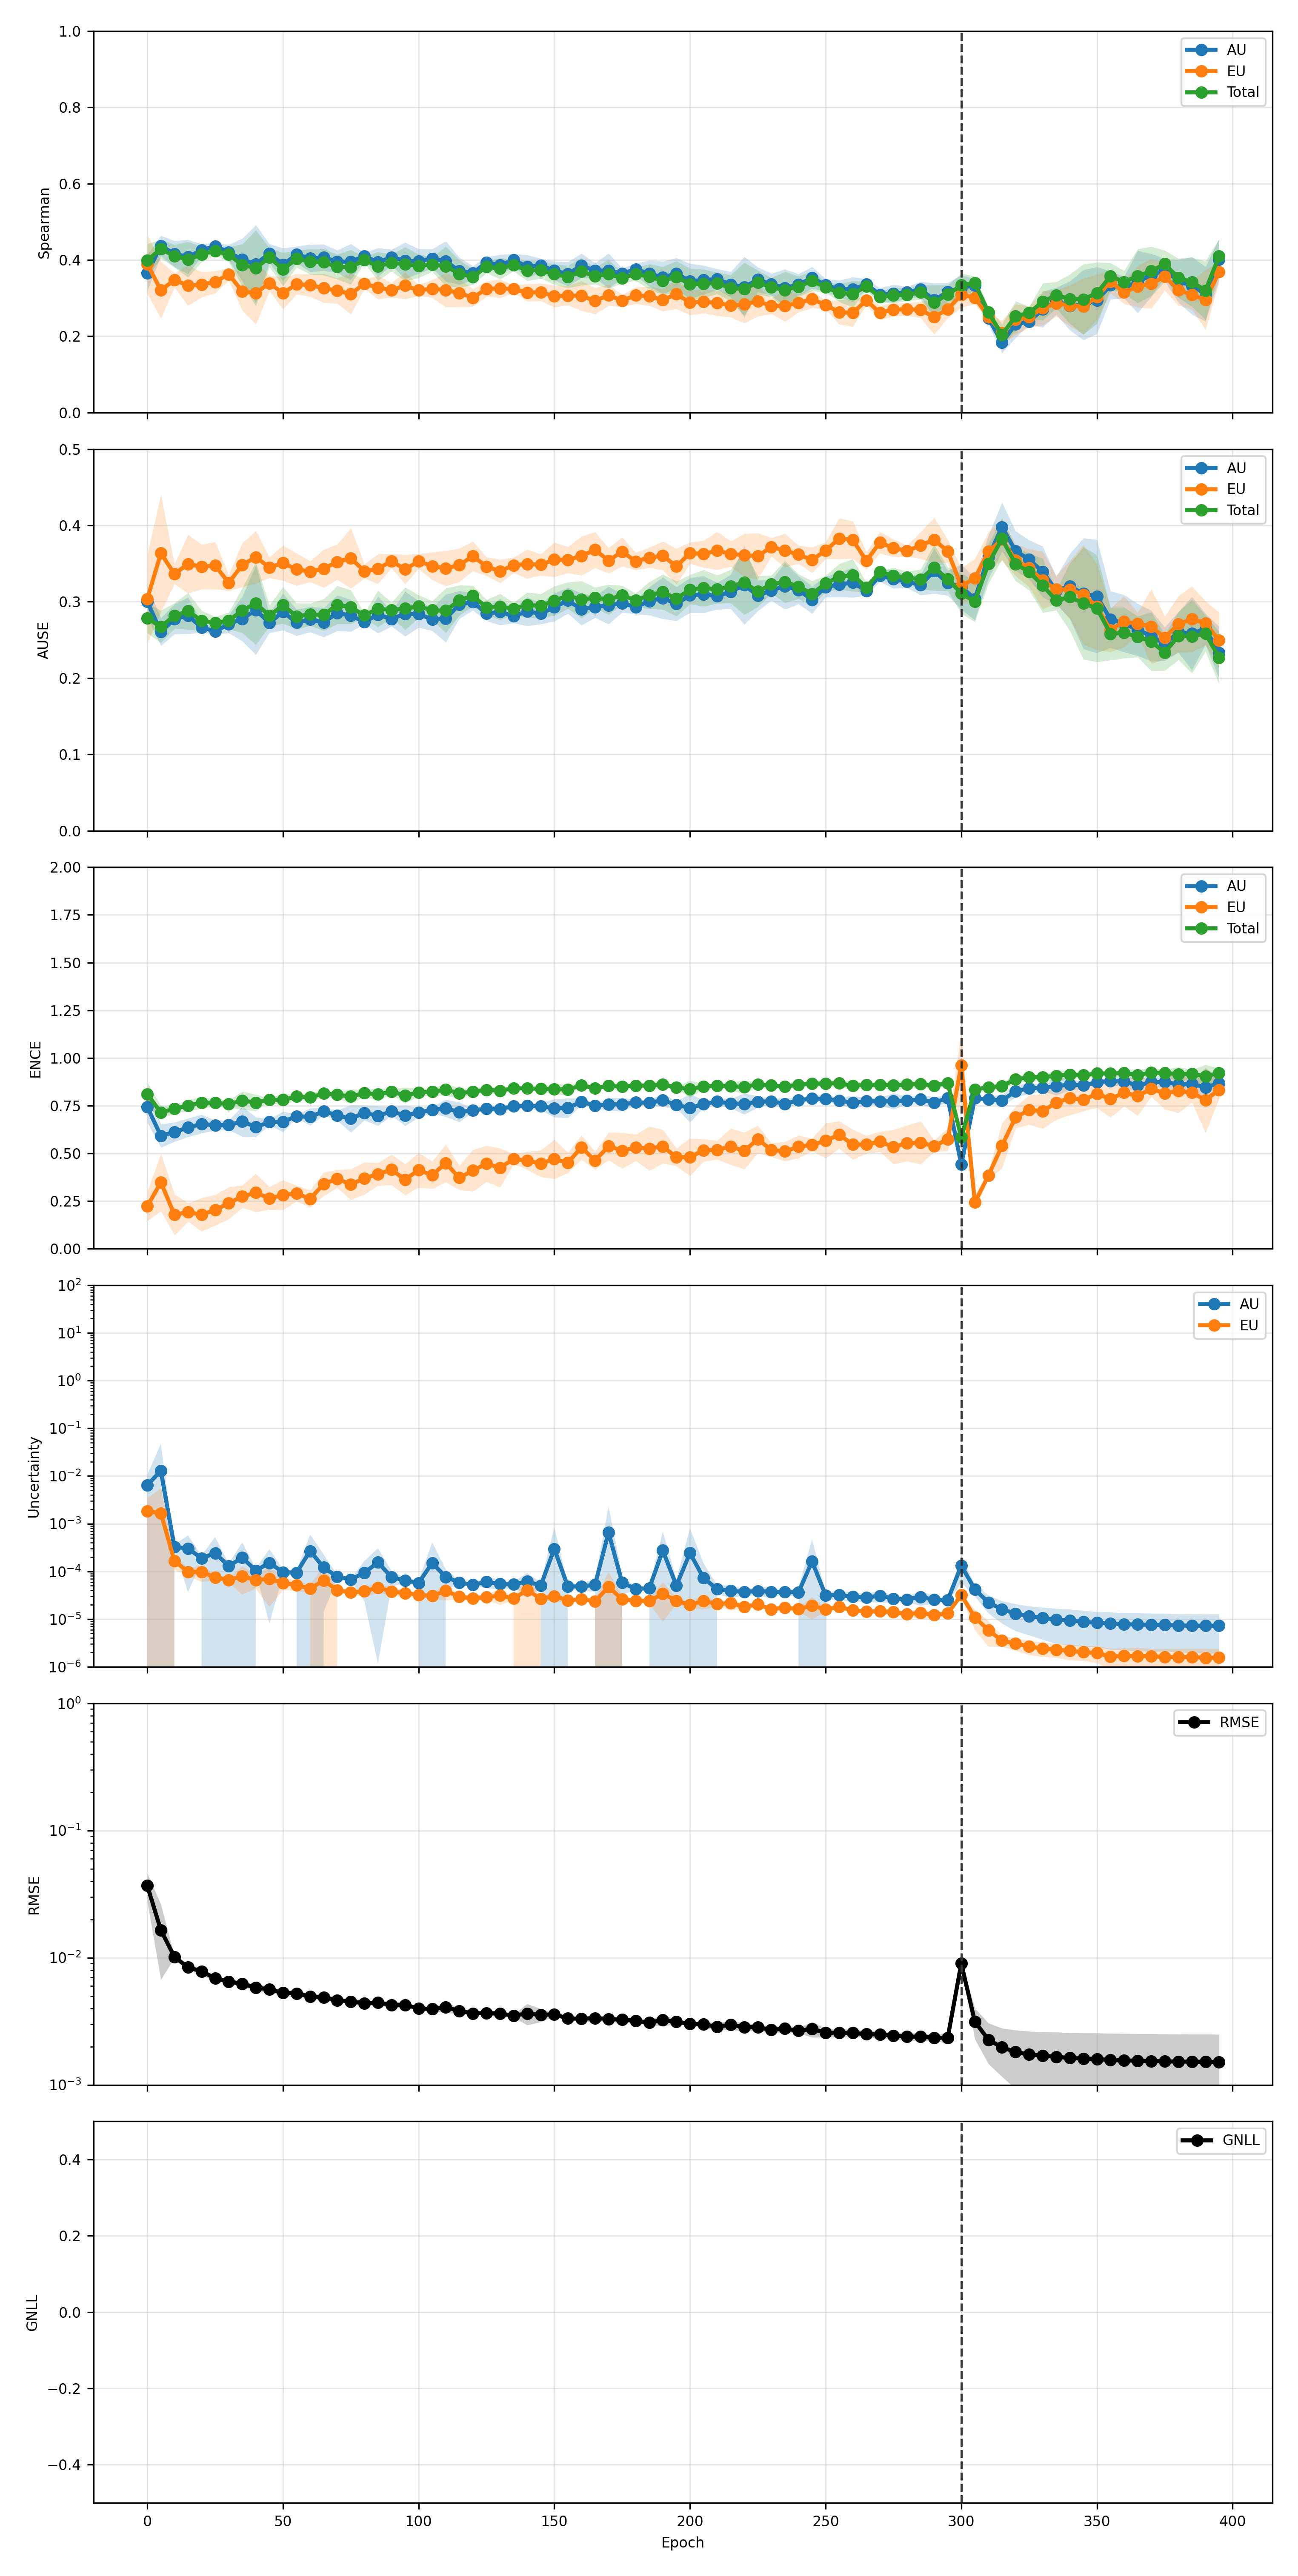

Data behind this chart, as committed beside it:
phase, source_epoch, epoch, pearson_aleatoric, pearson_aleatoric_mean, pearson_aleatoric_std, pearson_aleatoric_ci95_low, pearson_aleatoric_ci95_high, pearson_aleatoric_n, pearson_epistemic, pearson_epistemic_mean, pearson_epistemic_std, pearson_epistemic_ci95_low, pearson_epistemic_ci95_high, pearson_epistemic_n, pearson_total, pearson_total_mean, pearson_total_std, pearson_total_ci95_low, pearson_total_ci95_high, pearson_total_n, spearman_aleatoric, spearman_aleatoric_mean, spearman_aleatoric_std
finetune, 0, 300, 0.4704, 0.4704, 0.1398, 0.2969, 0.644, 5, 0.6992, 0.6992, 0.1481, 0.5154, 0.8831, 5, 0.5149, 0.5149, 0.1408, 0.3402, 0.6897, 5, 0.3278, 0.3278, 0.02643
finetune, 5, 305, 0.7412, 0.7412, 0.05155, 0.6772, 0.8051, 5, 0.4969, 0.4969, 0.1015, 0.3709, 0.623, 5, 0.7111, 0.7111, 0.04849, 0.6509, 0.7713, 5, 0.3333, 0.3333, 0.01401
finetune, 10, 310, 0.7822, 0.7822, 0.1548, 0.59, 0.9743, 5, 0.5053, 0.5053, 0.2297, 0.2201, 0.7904, 5, 0.7799, 0.7799, 0.1519, 0.5913, 0.9684, 5, 0.2478, 0.2478, 0.01383
finetune, 15, 315, 0.8301, 0.8301, 0.1425, 0.6531, 1.007, 5, 0.7085, 0.7085, 0.1944, 0.4672, 0.9498, 5, 0.8396, 0.8396, 0.1338, 0.6736, 1.006, 5, 0.1835, 0.1835, 0.02251
finetune, 20, 320, 0.8558, 0.8558, 0.1057, 0.7246, 0.987, 5, 0.7184, 0.7184, 0.197, 0.4737, 0.963, 5, 0.8656, 0.8656, 0.09845, 0.7434, 0.9878, 5, 0.2314, 0.2314, 0.02859
finetune, 25, 325, 0.877, 0.877, 0.09434, 0.7599, 0.9941, 5, 0.7246, 0.7246, 0.2016, 0.4742, 0.9749, 5, 0.8858, 0.8858, 0.08921, 0.7751, 0.9966, 5, 0.239, 0.239, 0.006619
finetune, 30, 330, 0.881, 0.881, 0.09357, 0.7648, 0.9972, 5, 0.7364, 0.7364, 0.1877, 0.5034, 0.9694, 5, 0.8904, 0.8904, 0.08828, 0.7808, 1, 5, 0.2705, 0.2705, 0.03798
finetune, 35, 335, 0.8764, 0.8764, 0.09089, 0.7636, 0.9893, 5, 0.727, 0.727, 0.1921, 0.4885, 0.9655, 5, 0.8881, 0.8881, 0.08677, 0.7804, 0.9958, 5, 0.2923, 0.2923, 0.02853
finetune, 40, 340, 0.8918, 0.8918, 0.07712, 0.7961, 0.9875, 5, 0.739, 0.739, 0.1844, 0.5101, 0.9679, 5, 0.9018, 0.9018, 0.07428, 0.8096, 0.994, 5, 0.2802, 0.2802, 0.05154
finetune, 45, 345, 0.8968, 0.8968, 0.07123, 0.8084, 0.9852, 5, 0.7425, 0.7425, 0.1822, 0.5164, 0.9687, 5, 0.9052, 0.9052, 0.06887, 0.8197, 0.9907, 5, 0.2822, 0.2822, 0.07417
finetune, 50, 350, 0.8924, 0.8924, 0.07527, 0.799, 0.9859, 5, 0.7418, 0.7418, 0.1834, 0.5142, 0.9695, 5, 0.9018, 0.9018, 0.07289, 0.8113, 0.9923, 5, 0.2942, 0.2942, 0.07063
finetune, 55, 355, 0.8966, 0.8966, 0.07393, 0.8048, 0.9884, 5, 0.7328, 0.7328, 0.1883, 0.499, 0.9666, 5, 0.9038, 0.9038, 0.07466, 0.8111, 0.9965, 5, 0.334, 0.334, 0.02972
finetune, 60, 360, 0.8944, 0.8944, 0.07847, 0.797, 0.9918, 5, 0.739, 0.739, 0.1809, 0.5144, 0.9635, 5, 0.9019, 0.9019, 0.07752, 0.8056, 0.9981, 5, 0.3279, 0.3279, 0.02308
finetune, 65, 365, 0.8957, 0.8957, 0.07732, 0.7997, 0.9917, 5, 0.7371, 0.7371, 0.1832, 0.5097, 0.9646, 5, 0.9025, 0.9025, 0.0774, 0.8064, 0.9986, 5, 0.3428, 0.3428, 0.06574
finetune, 70, 370, 0.8971, 0.8971, 0.07581, 0.803, 0.9912, 5, 0.7378, 0.7378, 0.1836, 0.5099, 0.9658, 5, 0.9041, 0.9041, 0.07532, 0.8106, 0.9976, 5, 0.3602, 0.3602, 0.04541
finetune, 75, 375, 0.8986, 0.8986, 0.06684, 0.8156, 0.9816, 5, 0.7411, 0.7411, 0.1805, 0.517, 0.9652, 5, 0.9073, 0.9073, 0.06701, 0.8241, 0.9905, 5, 0.3736, 0.3736, 0.02386
finetune, 80, 380, 0.8982, 0.8982, 0.06587, 0.8164, 0.98, 5, 0.7388, 0.7388, 0.1789, 0.5167, 0.9608, 5, 0.9065, 0.9065, 0.06666, 0.8238, 0.9893, 5, 0.3449, 0.3449, 0.04503
finetune, 85, 385, 0.9015, 0.9015, 0.06769, 0.8175, 0.9855, 5, 0.738, 0.738, 0.1879, 0.5048, 0.9712, 5, 0.909, 0.909, 0.06942, 0.8229, 0.9952, 5, 0.3327, 0.3327, 0.06084
finetune, 90, 390, 0.9031, 0.9031, 0.07126, 0.8146, 0.9915, 5, 0.7405, 0.7405, 0.1823, 0.5142, 0.9668, 5, 0.9108, 0.9108, 0.0707, 0.823, 0.9986, 5, 0.3108, 0.3108, 0.05774
finetune, 95, 395, 0.9068, 0.9068, 0.06818, 0.8221, 0.9914, 5, 0.739, 0.739, 0.1826, 0.5123, 0.9657, 5, 0.9144, 0.9144, 0.06807, 0.8299, 0.9989, 5, 0.4013, 0.4013, 0.04385
pretrain, 0, 0, 0.5634, 0.5634, 0.2273, 0.2812, 0.8456, 5, 0.6493, 0.6493, 0.3135, 0.2601, 1.039, 5, 0.5897, 0.5897, 0.268, 0.2569, 0.9224, 5, 0.3656, 0.3656, 0.03795
pretrain, 5, 5, 0.4012, 0.4012, 0.1867, 0.1694, 0.6329, 5, 0.4501, 0.4501, 0.307, 0.06894, 0.8313, 5, 0.4219, 0.4219, 0.2057, 0.1666, 0.6773, 5, 0.4373, 0.4373, 0.02156
pretrain, 10, 10, 0.2793, 0.2793, 0.1373, 0.1089, 0.4497, 5, 0.2232, 0.2232, 0.1353, 0.05517, 0.3912, 5, 0.2633, 0.2633, 0.1319, 0.09961, 0.427, 5, 0.416, 0.416, 0.02756
pretrain, 15, 15, 0.3107, 0.3107, 0.1589, 0.1134, 0.508, 5, 0.2183, 0.2183, 0.07384, 0.1266, 0.3099, 5, 0.2986, 0.2986, 0.149, 0.1136, 0.4835, 5, 0.4084, 0.4084, 0.03623
pretrain, 20, 20, 0.5084, 0.5084, 0.1559, 0.3148, 0.702, 5, 0.4082, 0.4082, 0.2273, 0.126, 0.6904, 5, 0.5031, 0.5031, 0.1712, 0.2906, 0.7156, 5, 0.4254, 0.4254, 0.01333
pretrain, 25, 25, 0.3784, 0.3784, 0.1767, 0.159, 0.5978, 5, 0.164, 0.164, 0.05076, 0.101, 0.227, 5, 0.3218, 0.3218, 0.1479, 0.1382, 0.5055, 5, 0.4364, 0.4364, 0.007261
pretrain, 30, 30, 0.501, 0.501, 0.09541, 0.3826, 0.6195, 5, 0.172, 0.172, 0.04362, 0.1178, 0.2261, 5, 0.4141, 0.4141, 0.07097, 0.326, 0.5022, 5, 0.4199, 0.4199, 0.01652
pretrain, 35, 35, 0.5639, 0.5639, 0.07871, 0.4662, 0.6616, 5, 0.3373, 0.3373, 0.2112, 0.07508, 0.5996, 5, 0.5232, 0.5232, 0.1019, 0.3967, 0.6496, 5, 0.401, 0.401, 0.04478
pretrain, 40, 40, 0.5401, 0.5401, 0.0555, 0.4712, 0.609, 5, 0.1483, 0.1483, 0.05993, 0.07393, 0.2227, 5, 0.4063, 0.4063, 0.08777, 0.2974, 0.5153, 5, 0.3893, 0.3893, 0.08232
pretrain, 45, 45, 0.5421, 0.5421, 0.1589, 0.3449, 0.7394, 5, 0.3156, 0.3156, 0.1937, 0.07508, 0.5561, 5, 0.5181, 0.5181, 0.1361, 0.3492, 0.6871, 5, 0.4174, 0.4174, 0.02005
pretrain, 50, 50, 0.5104, 0.5104, 0.06618, 0.4283, 0.5926, 5, 0.1475, 0.1475, 0.06546, 0.06619, 0.2287, 5, 0.4153, 0.4153, 0.108, 0.2812, 0.5493, 5, 0.388, 0.388, 0.03488
pretrain, 55, 55, 0.5416, 0.5416, 0.1761, 0.3229, 0.7603, 5, 0.2659, 0.2659, 0.1543, 0.07433, 0.4574, 5, 0.512, 0.512, 0.2018, 0.2615, 0.7625, 5, 0.4141, 0.4141, 0.0173
pretrain, 60, 60, 0.3215, 0.3215, 0.2826, -0.0293, 0.6723, 5, 0.1873, 0.1873, 0.06374, 0.1082, 0.2664, 5, 0.3112, 0.3112, 0.2685, -0.02215, 0.6445, 5, 0.4048, 0.4048, 0.02894
pretrain, 65, 65, 0.621, 0.621, 0.07068, 0.5332, 0.7087, 5, 0.3411, 0.3411, 0.1716, 0.1281, 0.5541, 5, 0.5818, 0.5818, 0.05406, 0.5146, 0.6489, 5, 0.4067, 0.4067, 0.02781
pretrain, 70, 70, 0.6117, 0.6117, 0.1545, 0.4199, 0.8035, 5, 0.2105, 0.2105, 0.06338, 0.1318, 0.2892, 5, 0.5733, 0.5733, 0.1474, 0.3903, 0.7563, 5, 0.3959, 0.3959, 0.02406
pretrain, 75, 75, 0.7121, 0.7121, 0.08295, 0.6091, 0.8151, 5, 0.218, 0.218, 0.0481, 0.1583, 0.2777, 5, 0.6642, 0.6642, 0.08176, 0.5627, 0.7657, 5, 0.3953, 0.3953, 0.03794
pretrain, 80, 80, 0.541, 0.541, 0.1792, 0.3185, 0.7635, 5, 0.232, 0.232, 0.06934, 0.146, 0.3181, 5, 0.5133, 0.5133, 0.1541, 0.322, 0.7045, 5, 0.4104, 0.4104, 0.0069
pretrain, 85, 85, 0.454, 0.454, 0.2518, 0.1414, 0.7666, 5, 0.2307, 0.2307, 0.06679, 0.1477, 0.3136, 5, 0.4403, 0.4403, 0.2295, 0.1554, 0.7251, 5, 0.3941, 0.3941, 0.03037
pretrain, 90, 90, 0.6332, 0.6332, 0.163, 0.4308, 0.8356, 5, 0.251, 0.251, 0.1789, 0.0288, 0.4731, 5, 0.5963, 0.5963, 0.1518, 0.4079, 0.7848, 5, 0.407, 0.407, 0.01645
pretrain, 95, 95, 0.6039, 0.6039, 0.08311, 0.5007, 0.707, 5, 0.2238, 0.2238, 0.077, 0.1283, 0.3194, 5, 0.5801, 0.5801, 0.05858, 0.5074, 0.6528, 5, 0.3982, 0.3982, 0.03844
pretrain, 100, 100, 0.6452, 0.6452, 0.1227, 0.4929, 0.7975, 5, 0.2012, 0.2012, 0.06021, 0.1264, 0.2759, 5, 0.6101, 0.6101, 0.1295, 0.4493, 0.771, 5, 0.3969, 0.3969, 0.0261
pretrain, 105, 105, 0.5212, 0.5212, 0.3134, 0.1321, 0.9102, 5, 0.2128, 0.2128, 0.08437, 0.108, 0.3175, 5, 0.4903, 0.4903, 0.3084, 0.1074, 0.8732, 5, 0.4036, 0.4036, 0.02017
pretrain, 110, 110, 0.6041, 0.6041, 0.1241, 0.4501, 0.7582, 5, 0.3292, 0.3292, 0.2308, 0.0427, 0.6158, 5, 0.5801, 0.5801, 0.124, 0.4262, 0.7341, 5, 0.3968, 0.3968, 0.04246
pretrain, 115, 115, 0.6337, 0.6337, 0.1138, 0.4924, 0.775, 5, 0.1817, 0.1817, 0.0395, 0.1326, 0.2307, 5, 0.5925, 0.5925, 0.111, 0.4548, 0.7302, 5, 0.371, 0.371, 0.02837
pretrain, 120, 120, 0.7096, 0.7096, 0.1307, 0.5473, 0.8719, 5, 0.1907, 0.1907, 0.08162, 0.08936, 0.292, 5, 0.6619, 0.6619, 0.1134, 0.5212, 0.8026, 5, 0.366, 0.366, 0.01508
pretrain, 125, 125, 0.5553, 0.5553, 0.1983, 0.3091, 0.8015, 5, 0.1939, 0.1939, 0.05382, 0.1271, 0.2607, 5, 0.5365, 0.5365, 0.1869, 0.3045, 0.7685, 5, 0.3933, 0.3933, 0.012
pretrain, 130, 130, 0.7341, 0.7341, 0.05879, 0.6611, 0.8071, 5, 0.2387, 0.2387, 0.09107, 0.1256, 0.3518, 5, 0.6785, 0.6785, 0.09592, 0.5594, 0.7976, 5, 0.387, 0.387, 0.02177
pretrain, 135, 135, 0.6313, 0.6313, 0.1474, 0.4483, 0.8143, 5, 0.2214, 0.2214, 0.03344, 0.1799, 0.263, 5, 0.6102, 0.6102, 0.1281, 0.4511, 0.7693, 5, 0.3999, 0.3999, 0.01356
pretrain, 140, 140, 0.7227, 0.7227, 0.1284, 0.5633, 0.8821, 5, 0.3532, 0.3532, 0.271, 0.01679, 0.6896, 5, 0.7028, 0.7028, 0.125, 0.5476, 0.858, 5, 0.3826, 0.3826, 0.0246
pretrain, 145, 145, 0.6551, 0.6551, 0.09006, 0.5433, 0.7669, 5, 0.3003, 0.3003, 0.176, 0.08171, 0.5188, 5, 0.6341, 0.6341, 0.0837, 0.5302, 0.738, 5, 0.3861, 0.3861, 0.01422
pretrain, 150, 150, 0.4541, 0.4541, 0.2744, 0.1134, 0.7947, 5, 0.245, 0.245, 0.08165, 0.1436, 0.3464, 5, 0.4409, 0.4409, 0.2642, 0.1129, 0.7689, 5, 0.3717, 0.3717, 0.01995
pretrain, 155, 155, 0.6326, 0.6326, 0.1763, 0.4138, 0.8515, 5, 0.2168, 0.2168, 0.09004, 0.105, 0.3285, 5, 0.6164, 0.6164, 0.1556, 0.4233, 0.8096, 5, 0.3635, 0.3635, 0.02547
pretrain, 160, 160, 0.6673, 0.6673, 0.07854, 0.5697, 0.7648, 5, 0.2135, 0.2135, 0.09198, 0.09932, 0.3277, 5, 0.6406, 0.6406, 0.07437, 0.5483, 0.7329, 5, 0.3851, 0.3851, 0.02593
pretrain, 165, 165, 0.6041, 0.6041, 0.2178, 0.3338, 0.8744, 5, 0.267, 0.267, 0.07652, 0.172, 0.362, 5, 0.5893, 0.5893, 0.2008, 0.3401, 0.8385, 5, 0.3724, 0.3724, 0.01577
pretrain, 170, 170, 0.49, 0.49, 0.2931, 0.1261, 0.8539, 5, 0.1745, 0.1745, 0.09195, 0.06034, 0.2887, 5, 0.465, 0.465, 0.2822, 0.1147, 0.8154, 5, 0.372, 0.372, 0.03645
pretrain, 175, 175, 0.5405, 0.5405, 0.266, 0.2103, 0.8708, 5, 0.211, 0.211, 0.08071, 0.1108, 0.3112, 5, 0.5319, 0.5319, 0.2519, 0.2192, 0.8446, 5, 0.3645, 0.3645, 0.01154
pretrain, 180, 180, 0.6653, 0.6653, 0.05661, 0.595, 0.7356, 5, 0.2799, 0.2799, 0.1029, 0.1522, 0.4076, 5, 0.6584, 0.6584, 0.05812, 0.5862, 0.7305, 5, 0.3752, 0.3752, 0.01298
pretrain, 185, 185, 0.6468, 0.6468, 0.1348, 0.4794, 0.8142, 5, 0.195, 0.195, 0.1026, 0.06765, 0.3224, 5, 0.6068, 0.6068, 0.1307, 0.4445, 0.7691, 5, 0.3649, 0.3649, 0.02758
pretrain, 190, 190, 0.4504, 0.4504, 0.3074, 0.06875, 0.8321, 5, 0.2972, 0.2972, 0.1552, 0.1045, 0.4899, 5, 0.427, 0.427, 0.279, 0.08064, 0.7734, 5, 0.3542, 0.3542, 0.03415
pretrain, 195, 195, 0.5275, 0.5275, 0.1429, 0.35, 0.7049, 5, 0.2045, 0.2045, 0.03923, 0.1558, 0.2532, 5, 0.5151, 0.5151, 0.1308, 0.3527, 0.6774, 5, 0.3647, 0.3647, 0.0329
... 20 more rows
